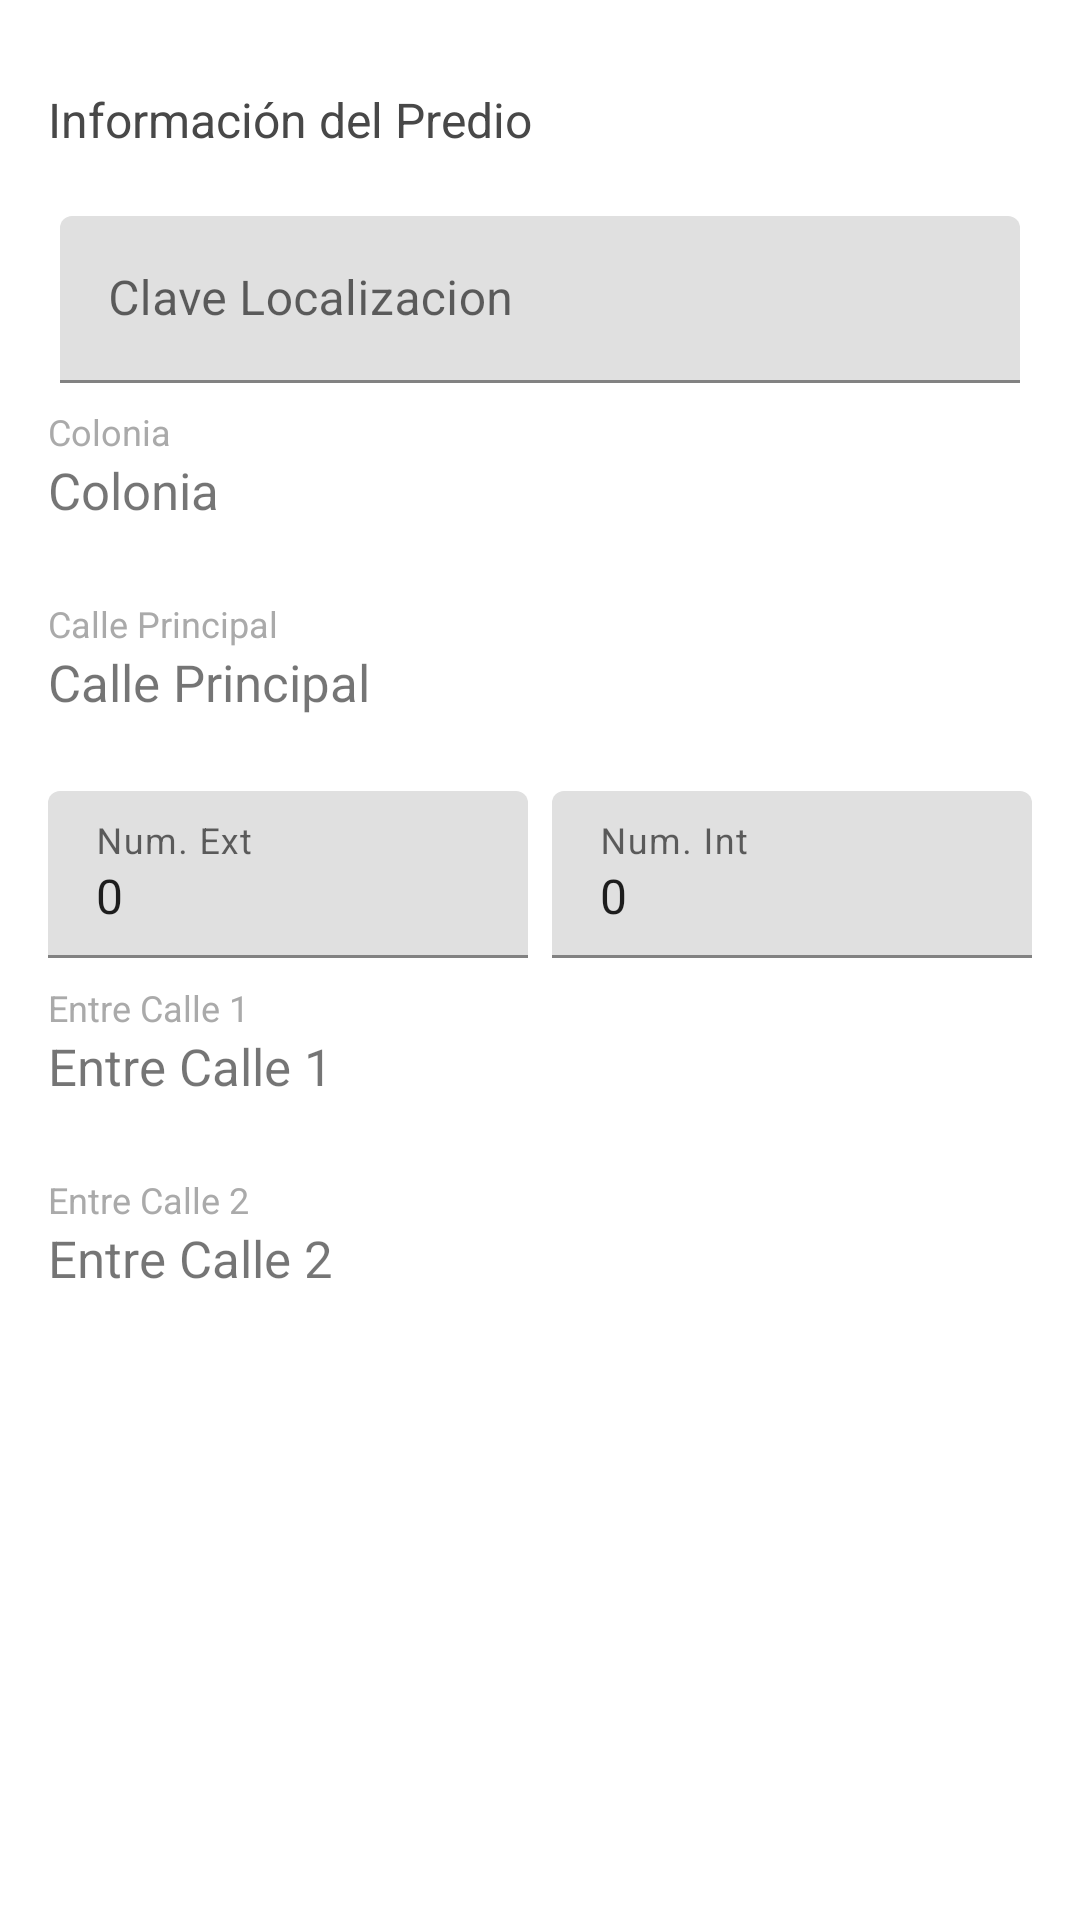

Write the Android layout XML for this screen, with the resource values it uses.
<!-- AndroidManifest.xml: application theme Theme.IMERACenso -->
<!-- res/layout/fragment_captura_factible1.xml -->
<?xml version="1.0" encoding="utf-8"?>
<LinearLayout xmlns:android="http://schemas.android.com/apk/res/android"
    xmlns:tools="http://schemas.android.com/tools"
    android:orientation="vertical"
    android:layout_width="match_parent"
    android:layout_height="match_parent"
    android:background="@color/white"
    tools:context=".ui.Fragments.CapturaFactible1Fragment">

    <TextView
        android:id="@+id/txt_subtitulo2"
        android:layout_marginTop="16dp"
        android:layout_marginRight="16dp"
        android:layout_marginLeft="16dp"
        android:text="Información del Predio"
        android:textColor="#484848"
        android:drawableLeft="@drawable/ic_label_24"
        android:drawablePadding="8dp"
        android:textSize="16sp"
        android:layout_width="wrap_content"
        android:layout_height="48dp"
        android:gravity="center_vertical"
        />
    <com.google.android.material.textfield.TextInputLayout
        android:layout_marginTop="8dp"
        android:layout_marginStart="20dp"
        android:layout_marginEnd="20dp"
        android:id="@+id/tilClaveLoc"
        android:layout_width="match_parent"
        android:layout_height="wrap_content"
        android:tag="control"
        >
        <EditText
            android:id="@+id/etClaveLoc"
            android:layout_width="match_parent"
            android:layout_height="wrap_content"
            android:hint="Clave Localizacion"
            android:inputType="text"
            android:digits="1234567890-_ "
            android:maxLength="28"
            />
    </com.google.android.material.textfield.TextInputLayout>

    <LinearLayout
        android:layout_width="match_parent"
        android:layout_height="56dp"
        android:layout_marginTop="8dp"
        android:layout_marginLeft="16dp"
        android:layout_marginStart="16dp"
        android:layout_marginRight="16dp"
        android:layout_marginEnd="16dp"
        android:orientation="vertical"
        >
        <TextView
            android:layout_width="match_parent"
            android:layout_height="wrap_content"
            android:textColor="@android:color/darker_gray"
            android:text="Colonia"
            android:textSize="12sp"
            android:focusable="false"
            />
        <TextView
            android:id="@+id/et_Colonia"
            android:layout_width="match_parent"
            android:layout_height="wrap_content"
            android:text="Colonia"
            android:gravity="center_vertical"
            android:textSize="17sp"
            android:focusable="false"
            />
    </LinearLayout>
    <LinearLayout
        android:layout_width="match_parent"
        android:layout_height="56dp"
        android:layout_marginTop="8dp"
        android:layout_marginLeft="16dp"
        android:layout_marginStart="16dp"
        android:layout_marginRight="16dp"
        android:layout_marginEnd="16dp"
        android:orientation="vertical"
        >
        <TextView
            android:layout_width="match_parent"
            android:layout_height="wrap_content"
            android:textColor="@android:color/darker_gray"
            android:text="Calle Principal"
            android:textSize="12sp"
            android:focusable="false"
            />
        <TextView
            android:id="@+id/et_CallePal"
            android:layout_width="match_parent"
            android:layout_height="wrap_content"
            android:text="Calle Principal"
            android:gravity="center_vertical"
            android:textSize="17sp"
            android:focusable="false"
            />
    </LinearLayout>
    <LinearLayout
        android:layout_width="match_parent"
        android:layout_height="56dp"
        android:layout_marginTop="8dp"
        android:layout_marginLeft="16dp"
        android:layout_marginStart="16dp"
        android:layout_marginRight="16dp"
        android:layout_marginEnd="16dp"
        android:weightSum="2"
        android:orientation="horizontal"
        >

        <com.google.android.material.textfield.TextInputLayout
            android:id="@+id/tilNumE"
            android:layout_width="0dp"
            android:layout_height="wrap_content"
            android:layout_weight="1"
            android:tag="control"
            >
            <EditText
                android:id="@+id/etNumE"
                android:layout_width="match_parent"
                android:layout_height="wrap_content"
                android:hint="Num. Ext"
                android:inputType="number"

                android:text="0"
                />
        </com.google.android.material.textfield.TextInputLayout>
        <View
            android:layout_height="56dp"
            android:layout_width="8dp"
            />
        <com.google.android.material.textfield.TextInputLayout
            android:id="@+id/tilNumI"
            android:layout_width="0dp"
            android:layout_height="wrap_content"
            android:layout_weight="1"
            android:tag="control"
            >
            <EditText
                android:id="@+id/etNumI"
                android:layout_width="match_parent"
                android:layout_height="wrap_content"
                android:hint="Num. Int"
                android:inputType="text"
                android:digits="ABCDEFGHIJKLMNOPQRSTUVWXYZabcdefghijklmnopqrstuvwxyz1234567890 "
                android:layout_weight="1"
                android:text="0"
                />
        </com.google.android.material.textfield.TextInputLayout>
    </LinearLayout>
    <LinearLayout
        android:layout_width="match_parent"
        android:layout_height="56dp"
        android:layout_marginTop="8dp"
        android:layout_marginLeft="16dp"
        android:layout_marginStart="16dp"
        android:layout_marginRight="16dp"
        android:layout_marginEnd="16dp"
        android:orientation="vertical"
        >
        <TextView
            android:layout_width="match_parent"
            android:layout_height="wrap_content"
            android:textColor="@android:color/darker_gray"
            android:text="Entre Calle 1"
            android:textSize="12sp"
            android:focusable="false"
            />
        <TextView
            android:id="@+id/et_Calle1"
            android:layout_width="match_parent"
            android:layout_height="wrap_content"
            android:text="Entre Calle 1"
            android:gravity="center_vertical"
            android:textSize="17sp"
            android:focusable="false"
            />
    </LinearLayout>
    <LinearLayout
        android:layout_width="match_parent"
        android:layout_height="56dp"
        android:layout_marginTop="8dp"
        android:layout_marginLeft="16dp"
        android:layout_marginStart="16dp"
        android:layout_marginRight="16dp"
        android:layout_marginEnd="16dp"
        android:orientation="vertical"
        >
        <TextView
            android:layout_width="match_parent"
            android:layout_height="wrap_content"
            android:textColor="@android:color/darker_gray"
            android:text="Entre Calle 2"
            android:textSize="12sp"
            android:focusable="false"
            />
        <TextView
            android:id="@+id/et_Calle2"
            android:layout_width="match_parent"
            android:layout_height="wrap_content"
            android:text="Entre Calle 2"
            android:gravity="center_vertical"
            android:textSize="17sp"
            android:focusable="false"
            />
    </LinearLayout>
</LinearLayout>
<!-- resources referenced by this layout -->
<resources>
  <color name="white">#FFFFFFFF</color>
  <style name="Theme.IMERACenso" parent="Theme.MaterialComponents.DayNight.DarkActionBar">
          
          <item name="colorPrimary">@color/primary_color</item>
          <item name="colorPrimaryVariant">@color/dark_primary_color</item>
          <item name="colorOnPrimary">@color/accent_color</item>
          
          <item name="colorSecondary">@color/accent_color_sec</item>
          <item name="colorSecondaryVariant">@color/light_primary_color</item>
          <item name="colorOnSecondary">@color/black</item>
          
          <item name="android:statusBarColor">?attr/colorPrimaryVariant</item>
          
          <item name="windowActionBar">false</item>
          <item name="windowNoTitle">true</item>
      </style>
  <color name="primary_color">#FF5722</color>
  <color name="dark_primary_color">#A64623</color>
  <color name="accent_color">#FF9800</color>
  <color name="accent_color_sec">#704D19</color>
  <color name="light_primary_color">#FFCCBC</color>
  <color name="black">#FF000000</color>
</resources>
